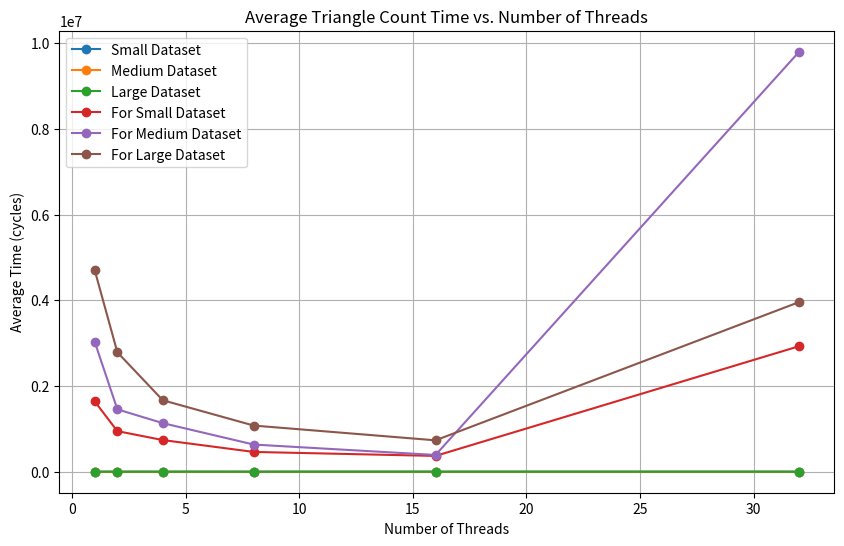

Reproduce this figure in Python.
import matplotlib.pyplot as plt

# 数据：线程数量和每个数据集的平均时间
threads = [1, 2, 4, 8, 16, 32]
times_small = [28.8, 20.8, 24.0, 22.4, 25.6, 24.0]
times_medium = [19.2, 20.8, 19.2, 17.6, 16.0, 19.2]
times_large = [28.8, 24.0, 19.2, 19.2, 25.6, 16.0]

times_small_for = [1643076.8, 947499.2, 738796.8, 461996.8, 368835.2, 2929798.4]
times_medium_for = [3037753.6, 1455328.0, 1133937.6, 634121.6, 391401.6, 9803081.6]
times_large_for = [4711024.0, 2787667.2, 1668092.8, 1077361.6, 732950.4, 3959947.2]


# 绘制图表
plt.figure(figsize=(10, 6))

# 绘制每个数据集的曲线
plt.plot(threads, times_small, marker='o', label='Small Dataset')
plt.plot(threads, times_medium, marker='o', label='Medium Dataset')
plt.plot(threads, times_large, marker='o', label='Large Dataset')

# 绘制每个数据集的曲线
plt.plot(threads, times_small_for, marker='o', label='For Small Dataset')
plt.plot(threads, times_medium_for, marker='o', label='For Medium Dataset')
plt.plot(threads, times_large_for, marker='o', label='For Large Dataset')

# 添加标题和轴标签
plt.title('Average Triangle Count Time vs. Number of Threads')
plt.xlabel('Number of Threads')
plt.ylabel('Average Time (cycles)')

# 显示图例
plt.legend()

# 显示网格
plt.grid(True)

# 显示图表
plt.show()
